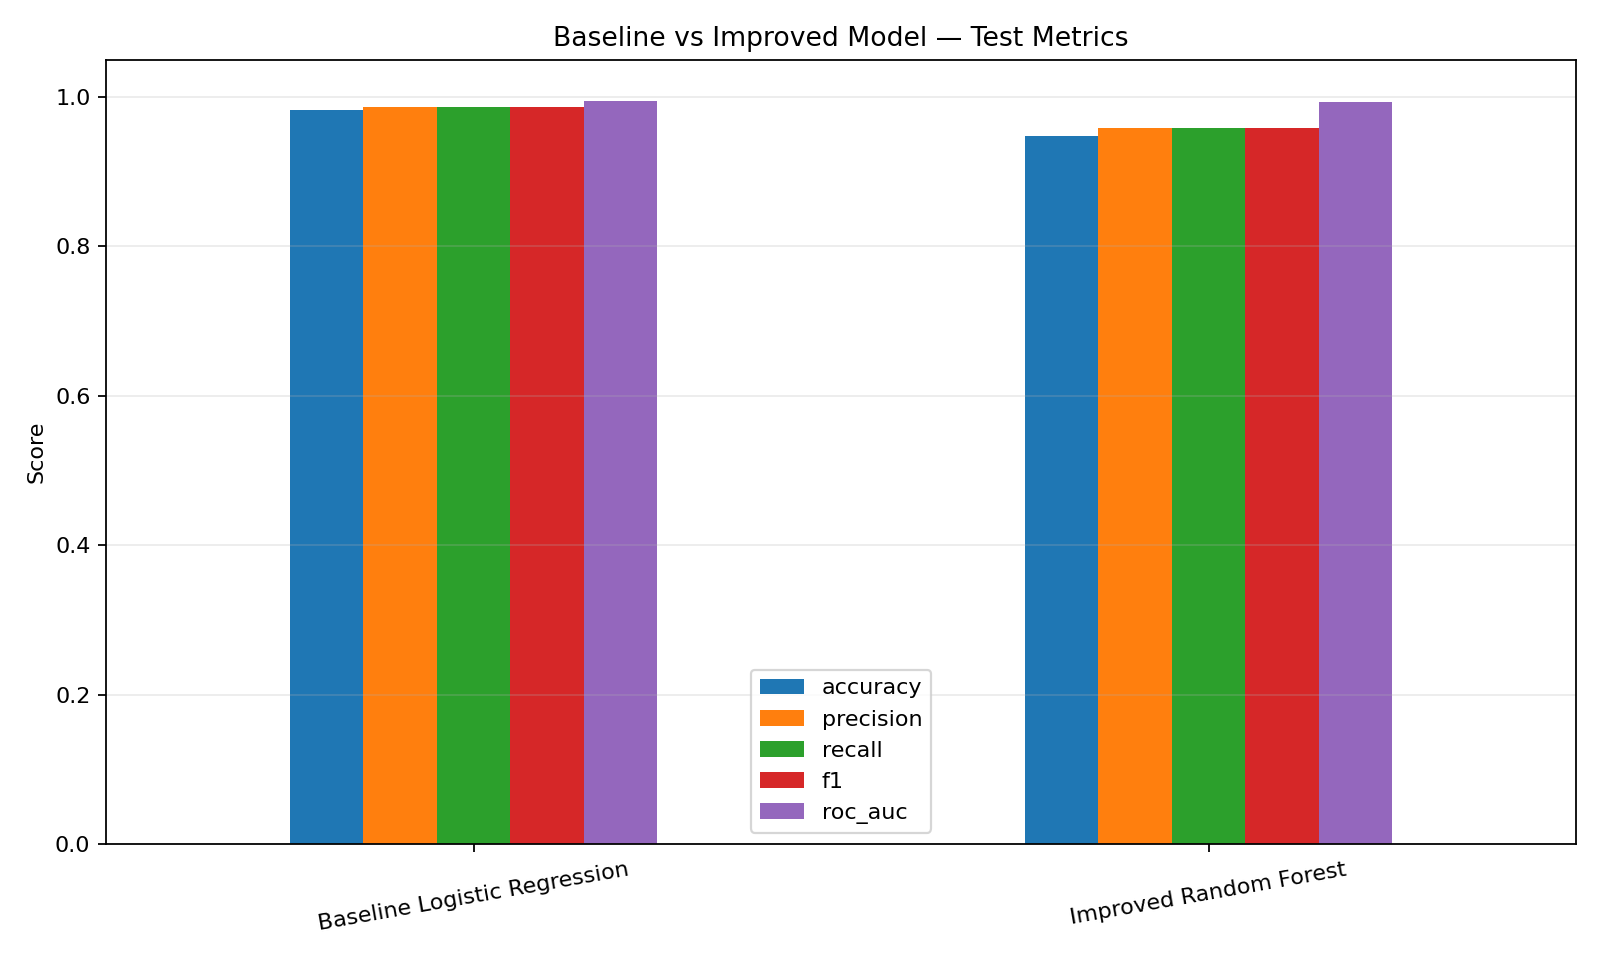

The file beside this chart, header and first rows:
model, accuracy, precision, recall, f1, roc_auc
Baseline Logistic Regression, 0.9825, 0.9861, 0.9861, 0.9861, 0.9954
Improved Random Forest, 0.9474, 0.9583, 0.9583, 0.9583, 0.9937
